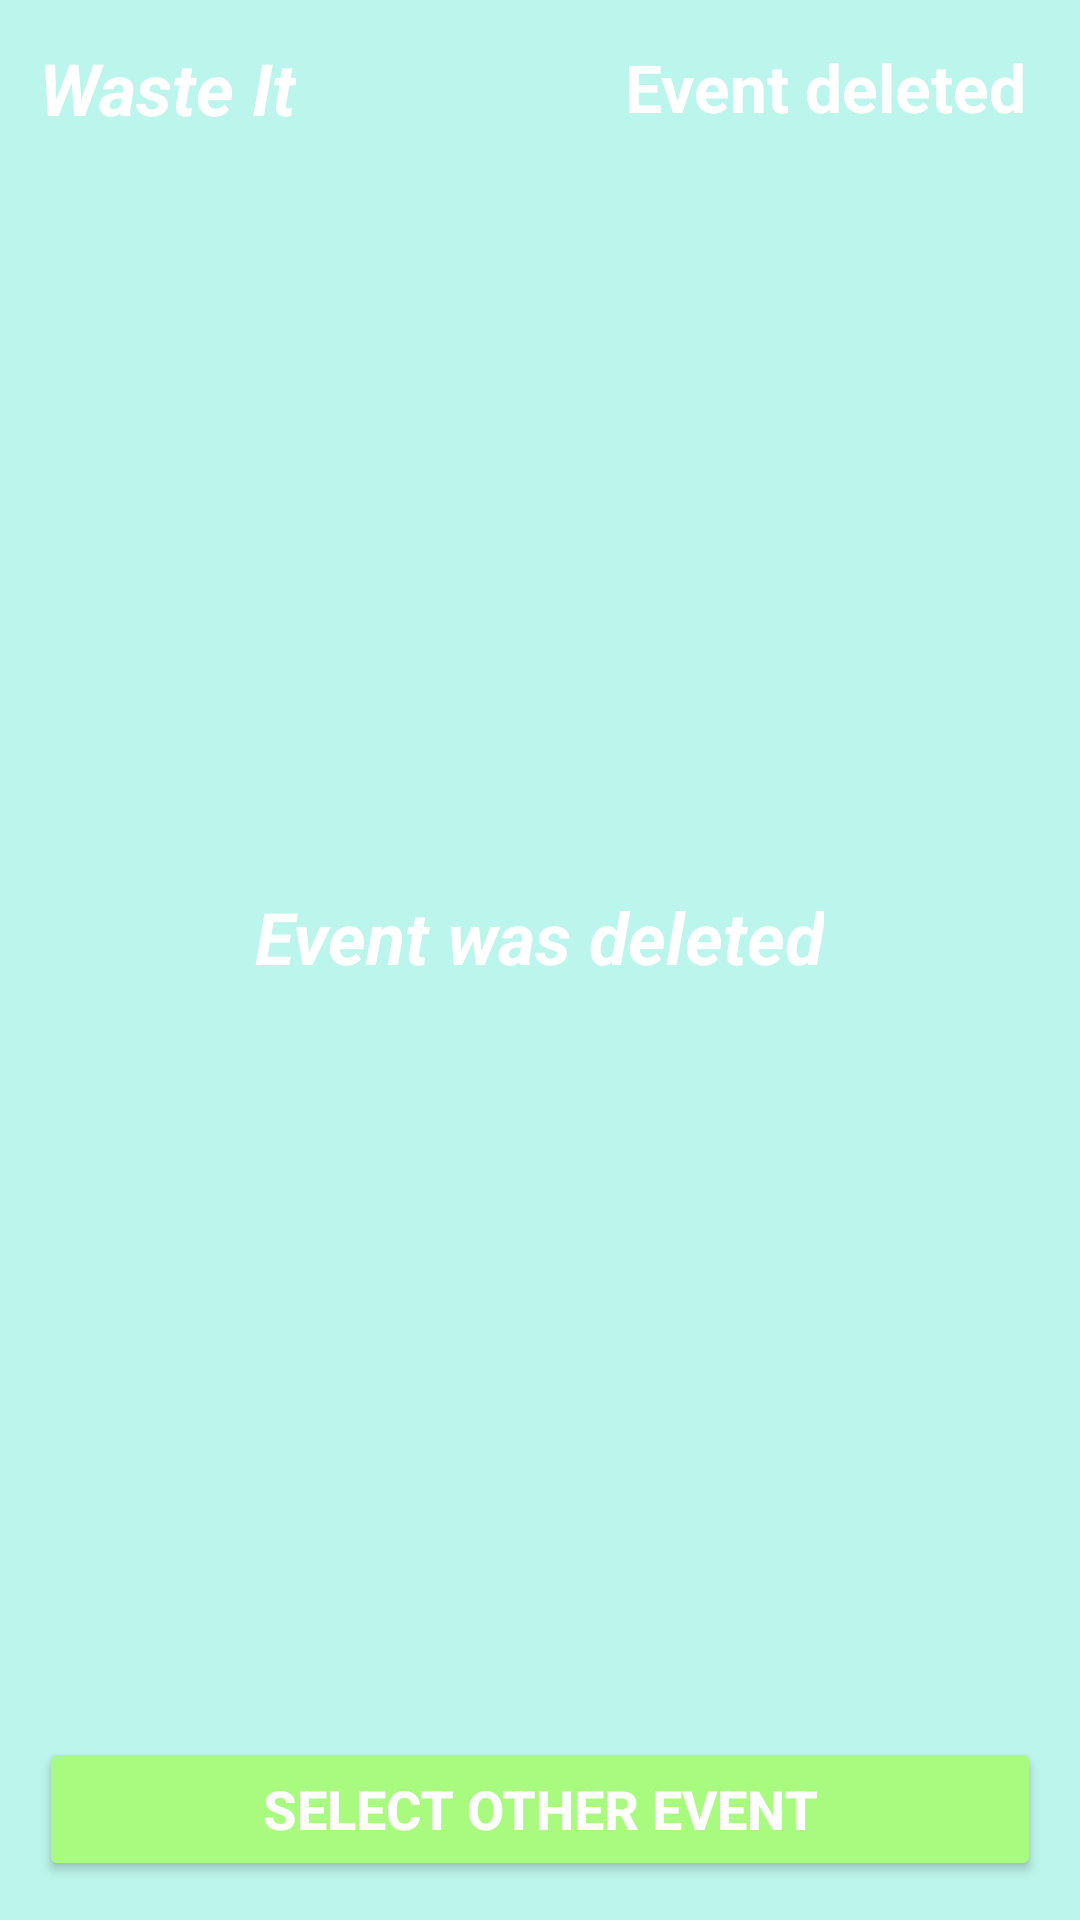

This screen was rendered from an Android layout file. Write that file and the resources it references.
<!-- AndroidManifest.xml: application theme AppTheme -->
<!-- res/layout/event_deleted_widget.xml -->
<LinearLayout xmlns:android="http://schemas.android.com/apk/res/android"
    android:layout_width="match_parent" android:orientation="vertical"
    android:layout_height="match_parent" android:textColor="@android:color/white"
    android:background="@color/lightBlueTransparent"
    android:padding="@dimen/widget_margin">
    <RelativeLayout
        android:layout_width="match_parent"
        android:layout_height="wrap_content">
        <TextView
            android:layout_width="wrap_content"
            android:layout_height="wrap_content"
            android:layout_centerVertical="true"
            android:layout_margin="5dp" android:textColor="@android:color/white"
            android:text="Waste It"
            android:textSize="24sp"
            android:textStyle="bold|italic" />
        <TextView android:textColor="@android:color/white"
            android:layout_centerVertical="true" android:layout_alignParentEnd="true"
            android:layout_marginEnd="10dp" android:textSize="22dp" android:id="@+id/widget_event_name"
            android:layout_width="wrap_content" android:textStyle="bold" android:text="@string/widget_event_deleted_title"
            android:layout_height="wrap_content" />
    </RelativeLayout>
    <RelativeLayout
        android:layout_width="match_parent"
        android:layout_height="0dp" android:layout_weight="1">
        <TextView android:layout_centerInParent="true"
            android:layout_width="wrap_content"
            android:layout_height="wrap_content"
            android:layout_centerVertical="true"
            android:layout_margin="5dp" android:textColor="@android:color/white"
            android:text="@string/widget_event_deleted_message"
            android:textSize="24sp"
            android:textStyle="bold|italic" />
    </RelativeLayout>
    <Button android:id="@+id/widget_button_create"
        android:text="@string/widget_select_other_event" android:layout_margin="5dp"
        android:layout_height="wrap_content" android:layout_width="match_parent"
        android:textColor="@android:color/white" android:textStyle="bold"
        android:backgroundTint="@color/colorAccent"/>
</LinearLayout>
<!-- resources referenced by this layout -->
<resources>
  <color name="colorAccent">#a9fb7f</color>
  <color name="lightBlueTransparent">#918ff2e1</color>
  <dimen name="widget_margin">8dp</dimen>
  <string name="widget_event_deleted_message">Event was deleted</string>
  <string name="widget_event_deleted_title">Event deleted</string>
  <string name="widget_select_other_event">Select other event</string>
  <style name="AppTheme" parent="Theme.AppCompat.Light.DarkActionBar">
          
          <item name="colorPrimary">@color/colorPrimary</item>
          <item name="colorPrimaryDark">@color/colorPrimaryDark</item>
          <item name="colorAccent">@color/colorAccent</item>
          <item name="android:textSize">18dp</item>
      </style>
  <color name="colorPrimary">#7bbbf6</color>
  <color name="colorPrimaryDark">#8ff2e1</color>
</resources>
